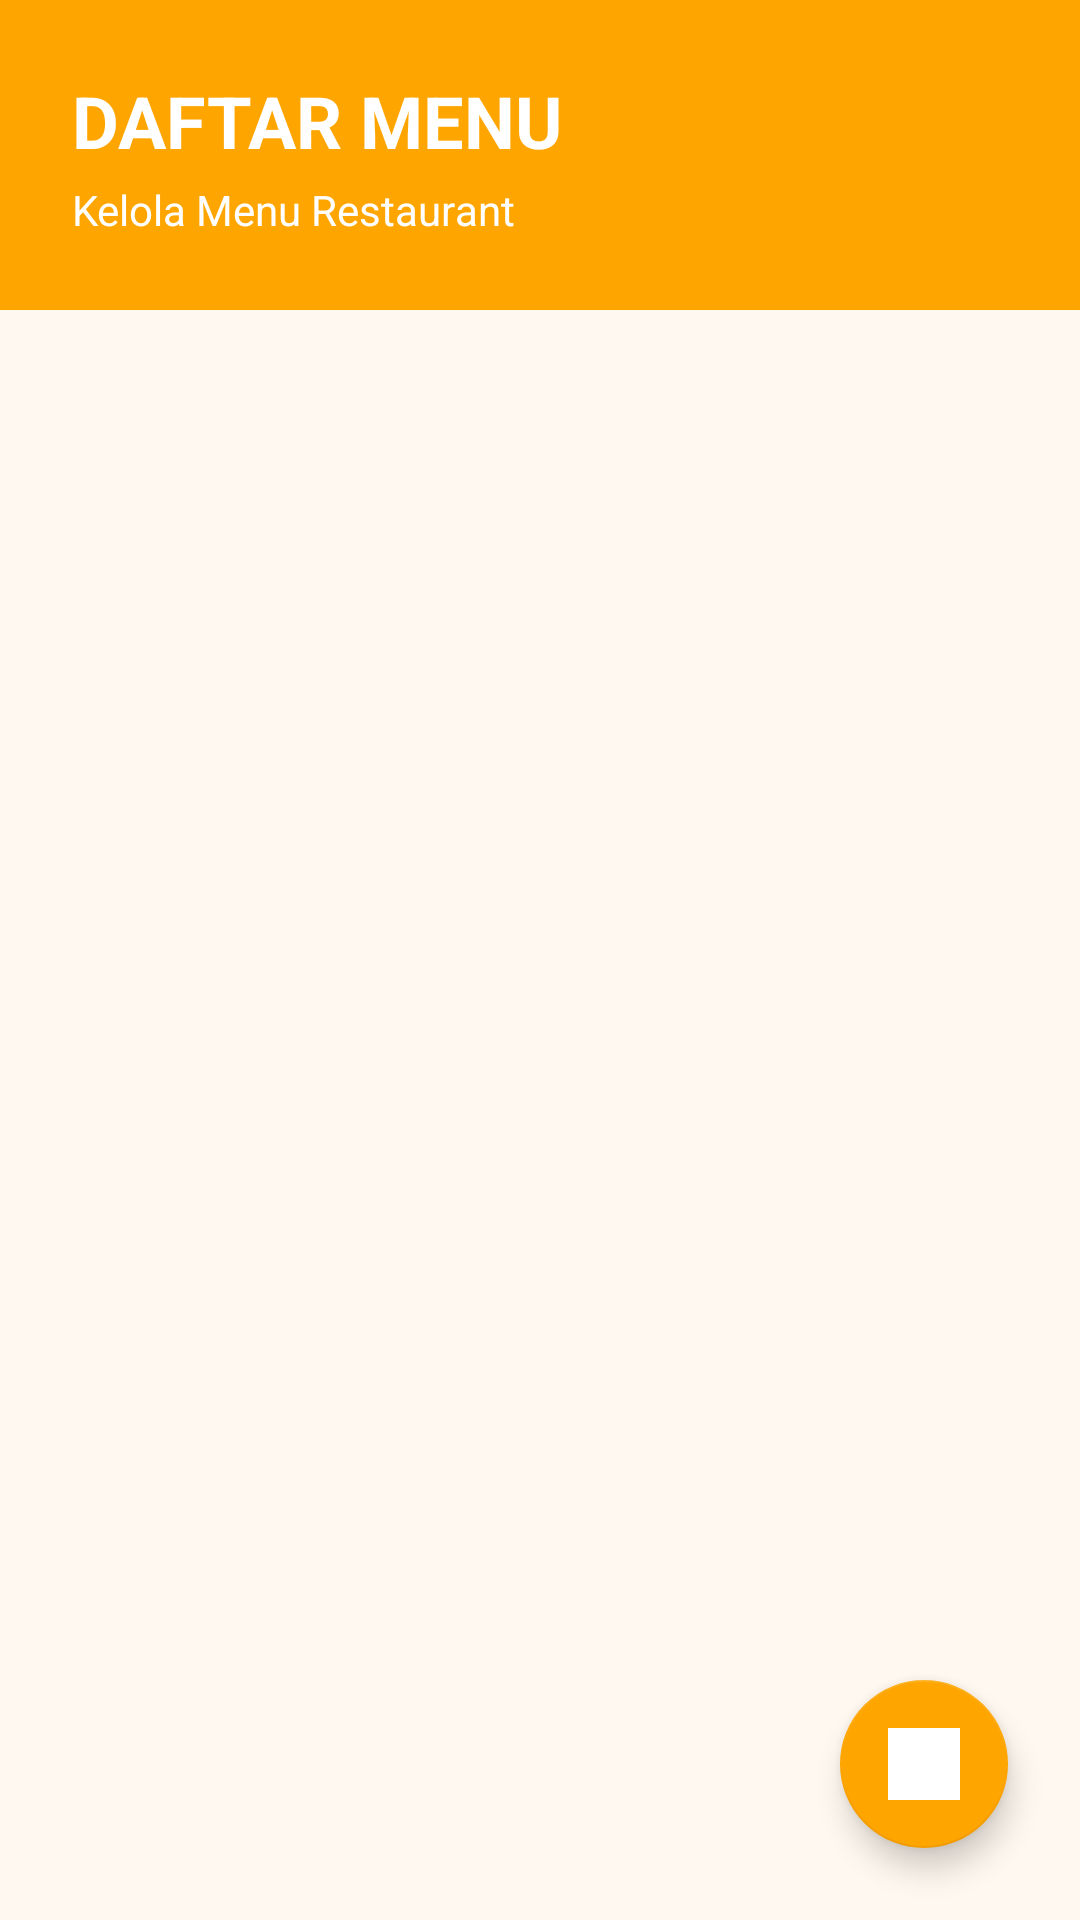

Layout XML and referenced resources for this Android screen:
<!-- AndroidManifest.xml: application theme Theme.APPRESTAURANT -->
<!-- res/layout/activity_daftarmenu.xml -->
<?xml version="1.0" encoding="utf-8"?>
<androidx.coordinatorlayout.widget.CoordinatorLayout xmlns:android="http://schemas.android.com/apk/res/android"
    xmlns:app="http://schemas.android.com/apk/res-auto"
    android:layout_width="match_parent"
    android:layout_height="match_parent"
    android:background="#FFF8F0">

    
    <LinearLayout
        android:layout_width="match_parent"
        android:layout_height="wrap_content"
        android:padding="24dp"
        android:orientation="vertical"
        android:background="#FFA500">

        <TextView
            android:id="@+id/tvTitle"
            android:layout_width="wrap_content"
            android:layout_height="wrap_content"
            android:text="DAFTAR MENU"
            android:textSize="24sp"
            android:textStyle="bold"
            android:textColor="@android:color/white" />

        <TextView
            android:layout_width="wrap_content"
            android:layout_height="wrap_content"
            android:text="Kelola Menu Restaurant"
            android:textColor="@android:color/white"
            android:layout_marginTop="4dp" />
    </LinearLayout>

    
    <androidx.recyclerview.widget.RecyclerView
        android:id="@+id/recyclerViewMenu"
        android:layout_width="match_parent"
        android:layout_height="match_parent"
        android:layout_marginTop="100dp"
        android:padding="16dp"
        android:clipToPadding="false"
        android:layout_marginBottom="80dp"
        app:layout_behavior="@string/appbar_scrolling_view_behavior" />

    
    <com.google.android.material.floatingactionbutton.FloatingActionButton
        android:id="@+id/fabAddMenu"
        android:layout_width="wrap_content"
        android:layout_height="wrap_content"
        android:layout_gravity="bottom|end"
        android:layout_margin="24dp"
        android:contentDescription="Tambah Menu"
        app:srcCompat="@drawable/ic_add"
        app:tint="@android:color/white"
        app:backgroundTint="#FFA500" />

</androidx.coordinatorlayout.widget.CoordinatorLayout>
<!-- resources referenced by this layout -->
<resources>
  <!-- drawable ic_add: jpg bitmap (drawable, 7955 bytes) -->
  <style name="Theme.APPRESTAURANT" parent="Theme.MaterialComponents.DayNight.DarkActionBar">
          
          <item name="colorPrimary">@color/purple_500</item>
          <item name="colorPrimaryVariant">@color/purple_700</item>
          <item name="colorOnPrimary">@color/white</item>
          
          <item name="colorSecondary">@color/teal_200</item>
          <item name="colorSecondaryVariant">@color/teal_700</item>
          <item name="colorOnSecondary">@color/black</item>
          
          <item name="android:statusBarColor">?attr/colorPrimaryVariant</item>
          
      </style>
  <color name="purple_500">#FF6200EE</color>
  <color name="purple_700">#FF3700B3</color>
  <color name="white">#FFFFFFFF</color>
  <color name="teal_200">#FF03DAC5</color>
  <color name="teal_700">#FF018786</color>
  <color name="black">#FF000000</color>
</resources>
